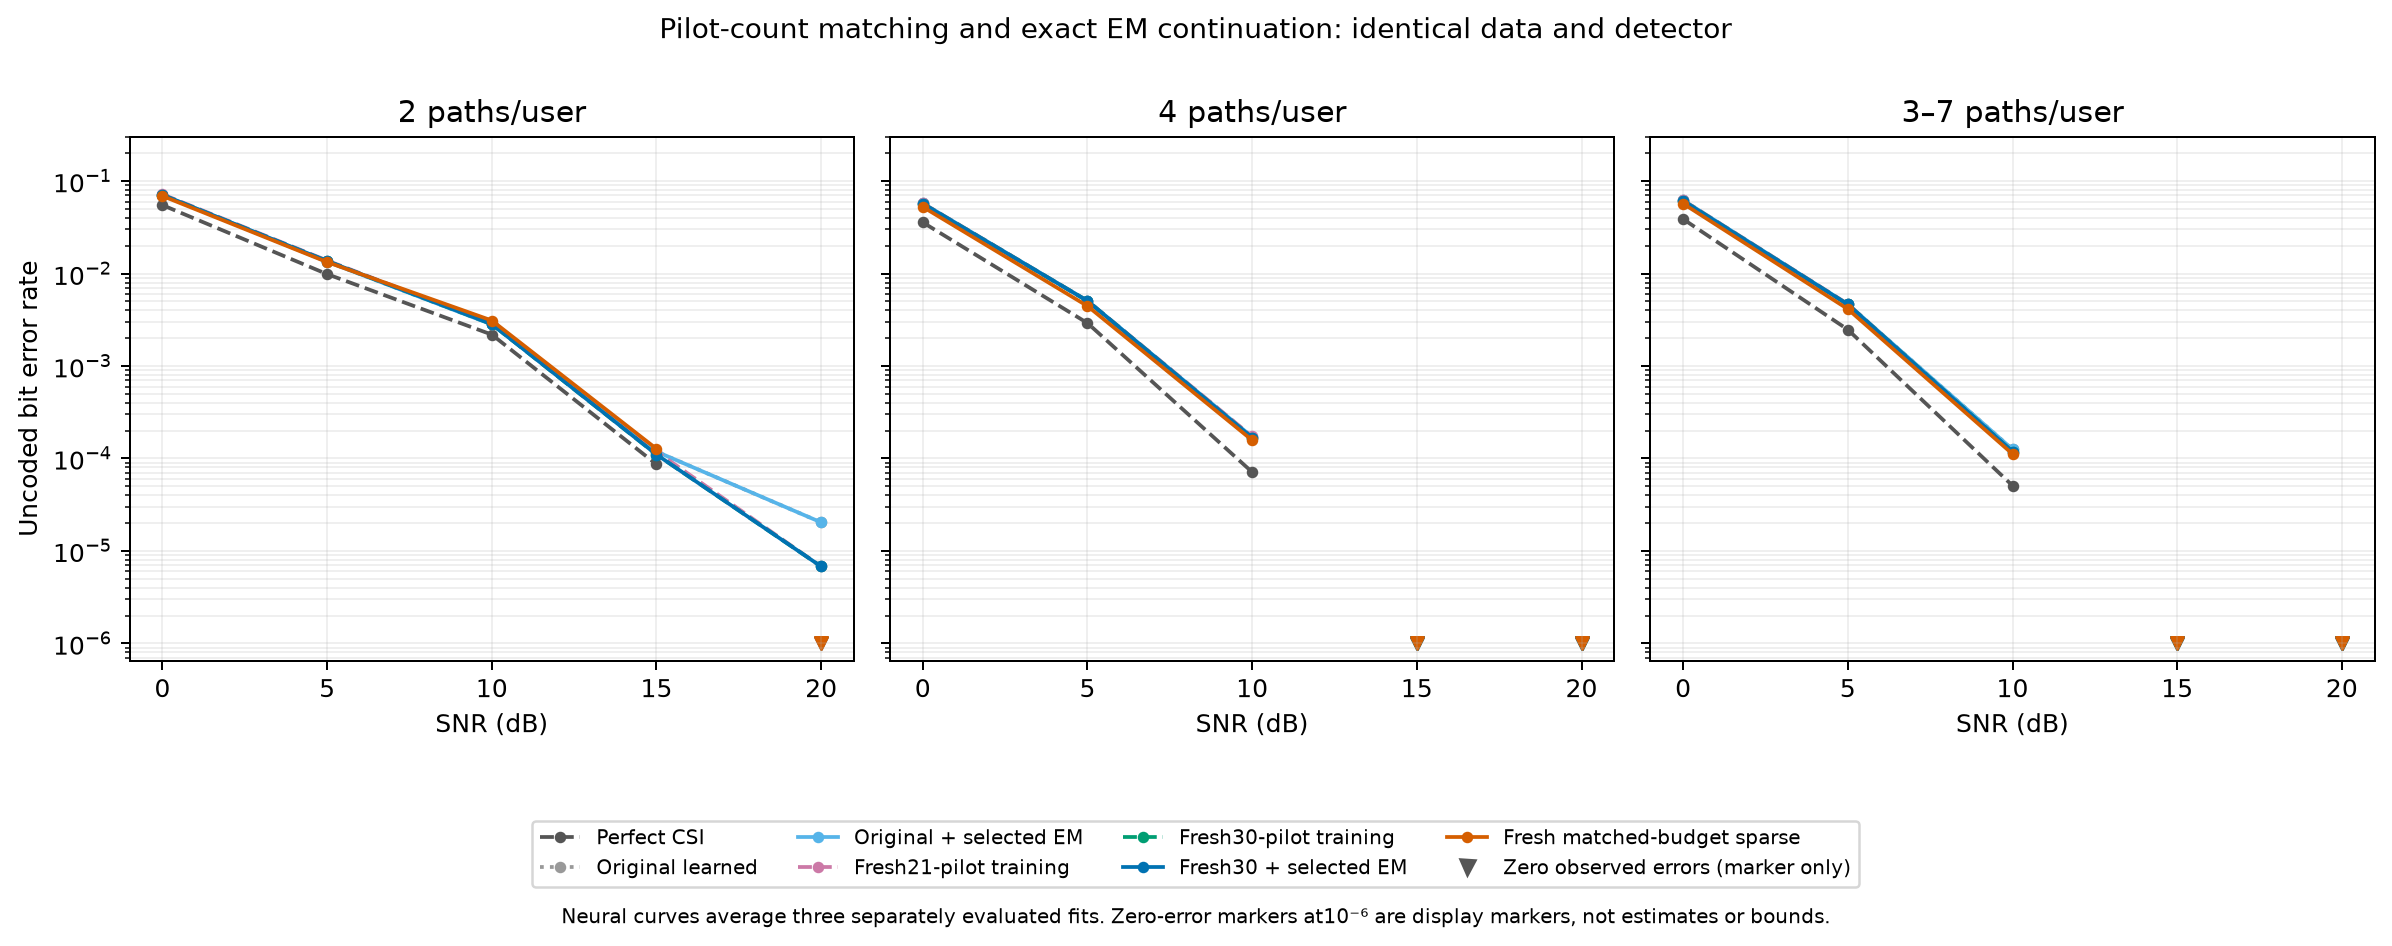

Source data for this figure (header and first rows):
regime, snr_db, method, ber, ci_low, ci_high, bit_errors
L2, 0, perfect_csi, 0.05506, 0.04874, 0.06157, 10826
L2, 0, old_9101_tail0, 0.07025, 0.06277, 0.07793, 13811
L2, 0, old_9102_tail0, 0.07012, 0.06261, 0.0778, 13786
L2, 0, old_9103_tail0, 0.07278, 0.06515, 0.08059, 14309
L2, 0, old_9101_selected, 0.07025, 0.06277, 0.07793, 13811
L2, 0, old_9102_selected, 0.07012, 0.06261, 0.0778, 13786
L2, 0, old_9103_selected, 0.07278, 0.06515, 0.08059, 14309
L2, 0, context21_9101_tail0, 0.0715, 0.06393, 0.07923, 14058
L2, 0, context21_9102_tail0, 0.07098, 0.06343, 0.07876, 13955
L2, 0, context21_9103_tail0, 0.07377, 0.06617, 0.08158, 14503
L2, 0, context21_9101_selected, 0.0715, 0.06393, 0.07923, 14058
L2, 0, context21_9102_selected, 0.07098, 0.06343, 0.07876, 13955
L2, 0, context21_9103_selected, 0.07377, 0.06617, 0.08158, 14503
L2, 0, context30_9101_tail0, 0.07028, 0.06275, 0.07801, 13817
L2, 0, context30_9102_tail0, 0.07175, 0.06418, 0.07952, 14106
L2, 0, context30_9103_tail0, 0.07082, 0.06327, 0.0785, 13923
L2, 0, context30_9101_selected, 0.07028, 0.06275, 0.07801, 13817
L2, 0, context30_9102_selected, 0.07175, 0.06418, 0.07952, 14106
L2, 0, context30_9103_selected, 0.07082, 0.06327, 0.0785, 13923
L2, 0, sparse_fresh_context30, 0.06914, 0.06176, 0.07684, 13594
L2, 0, prior_sparse_matched, 0.0694, 0.06197, 0.07712, 13644
L2, 0, prior_sparse_10ms, 0.06895, 0.06159, 0.0766, 13556
L2, 0, prior_sparse_20ms, 0.06874, 0.06134, 0.07645, 13515
L2, 0, prior_sparse_50ms, 0.06874, 0.06134, 0.07645, 13515
L2, 0, prior_sparse_full, 0.06943, 0.06198, 0.07718, 13651
L2, 0, em100, 0.1133, 0.1036, 0.1232, 22276
L2, 0, optshrink, 0.0757, 0.06784, 0.08385, 14883
L2, 0, old_tail0_mean, 0.07105, 0.06354, 0.07878, 
L2, 0, old_selected_mean, 0.07105, 0.06354, 0.07878, 
L2, 0, context21_tail0_mean, 0.07208, 0.06453, 0.07985, 
L2, 0, context21_selected_mean, 0.07208, 0.06453, 0.07985, 
L2, 0, context30_tail0_mean, 0.07095, 0.0634, 0.07868, 
L2, 0, context30_selected_mean, 0.07095, 0.0634, 0.07868, 
L2, 5, perfect_csi, 0.009867, 0.007339, 0.01275, 1940
L2, 5, old_9101_tail0, 0.01319, 0.009857, 0.01695, 2594
L2, 5, old_9102_tail0, 0.0131, 0.009781, 0.01685, 2576
L2, 5, old_9103_tail0, 0.01414, 0.01065, 0.01806, 2780
L2, 5, old_9101_selected, 0.01319, 0.009857, 0.01695, 2594
L2, 5, old_9102_selected, 0.0131, 0.009781, 0.01685, 2576
L2, 5, old_9103_selected, 0.01414, 0.01065, 0.01806, 2780
L2, 5, context21_9101_tail0, 0.01371, 0.0103, 0.01752, 2695
L2, 5, context21_9102_tail0, 0.01354, 0.01012, 0.01737, 2662
L2, 5, context21_9103_tail0, 0.01432, 0.01078, 0.01829, 2815
L2, 5, context21_9101_selected, 0.01371, 0.0103, 0.01752, 2695
L2, 5, context21_9102_selected, 0.01354, 0.01012, 0.01737, 2662
L2, 5, context21_9103_selected, 0.01432, 0.01078, 0.01829, 2815
L2, 5, context30_9101_tail0, 0.01346, 0.01006, 0.0173, 2646
L2, 5, context30_9102_tail0, 0.01394, 0.01047, 0.01785, 2741
L2, 5, context30_9103_tail0, 0.01359, 0.01015, 0.01745, 2671
L2, 5, context30_9101_selected, 0.01346, 0.01006, 0.0173, 2646
L2, 5, context30_9102_selected, 0.01394, 0.01047, 0.01785, 2741
L2, 5, context30_9103_selected, 0.01359, 0.01015, 0.01745, 2671
L2, 5, sparse_fresh_context30, 0.01331, 0.009933, 0.01716, 2617
L2, 5, prior_sparse_matched, 0.01347, 0.01005, 0.01736, 2648
L2, 5, prior_sparse_10ms, 0.01311, 0.009755, 0.01691, 2577
L2, 5, prior_sparse_20ms, 0.01314, 0.009781, 0.01695, 2583
L2, 5, prior_sparse_50ms, 0.01311, 0.00975, 0.01695, 2578
L2, 5, prior_sparse_full, 0.01325, 0.009847, 0.01712, 2605
L2, 5, em100, 0.02382, 0.01873, 0.02947, 4683
L2, 5, optshrink, 0.01633, 0.01227, 0.02091, 3210
... 435 more rows
